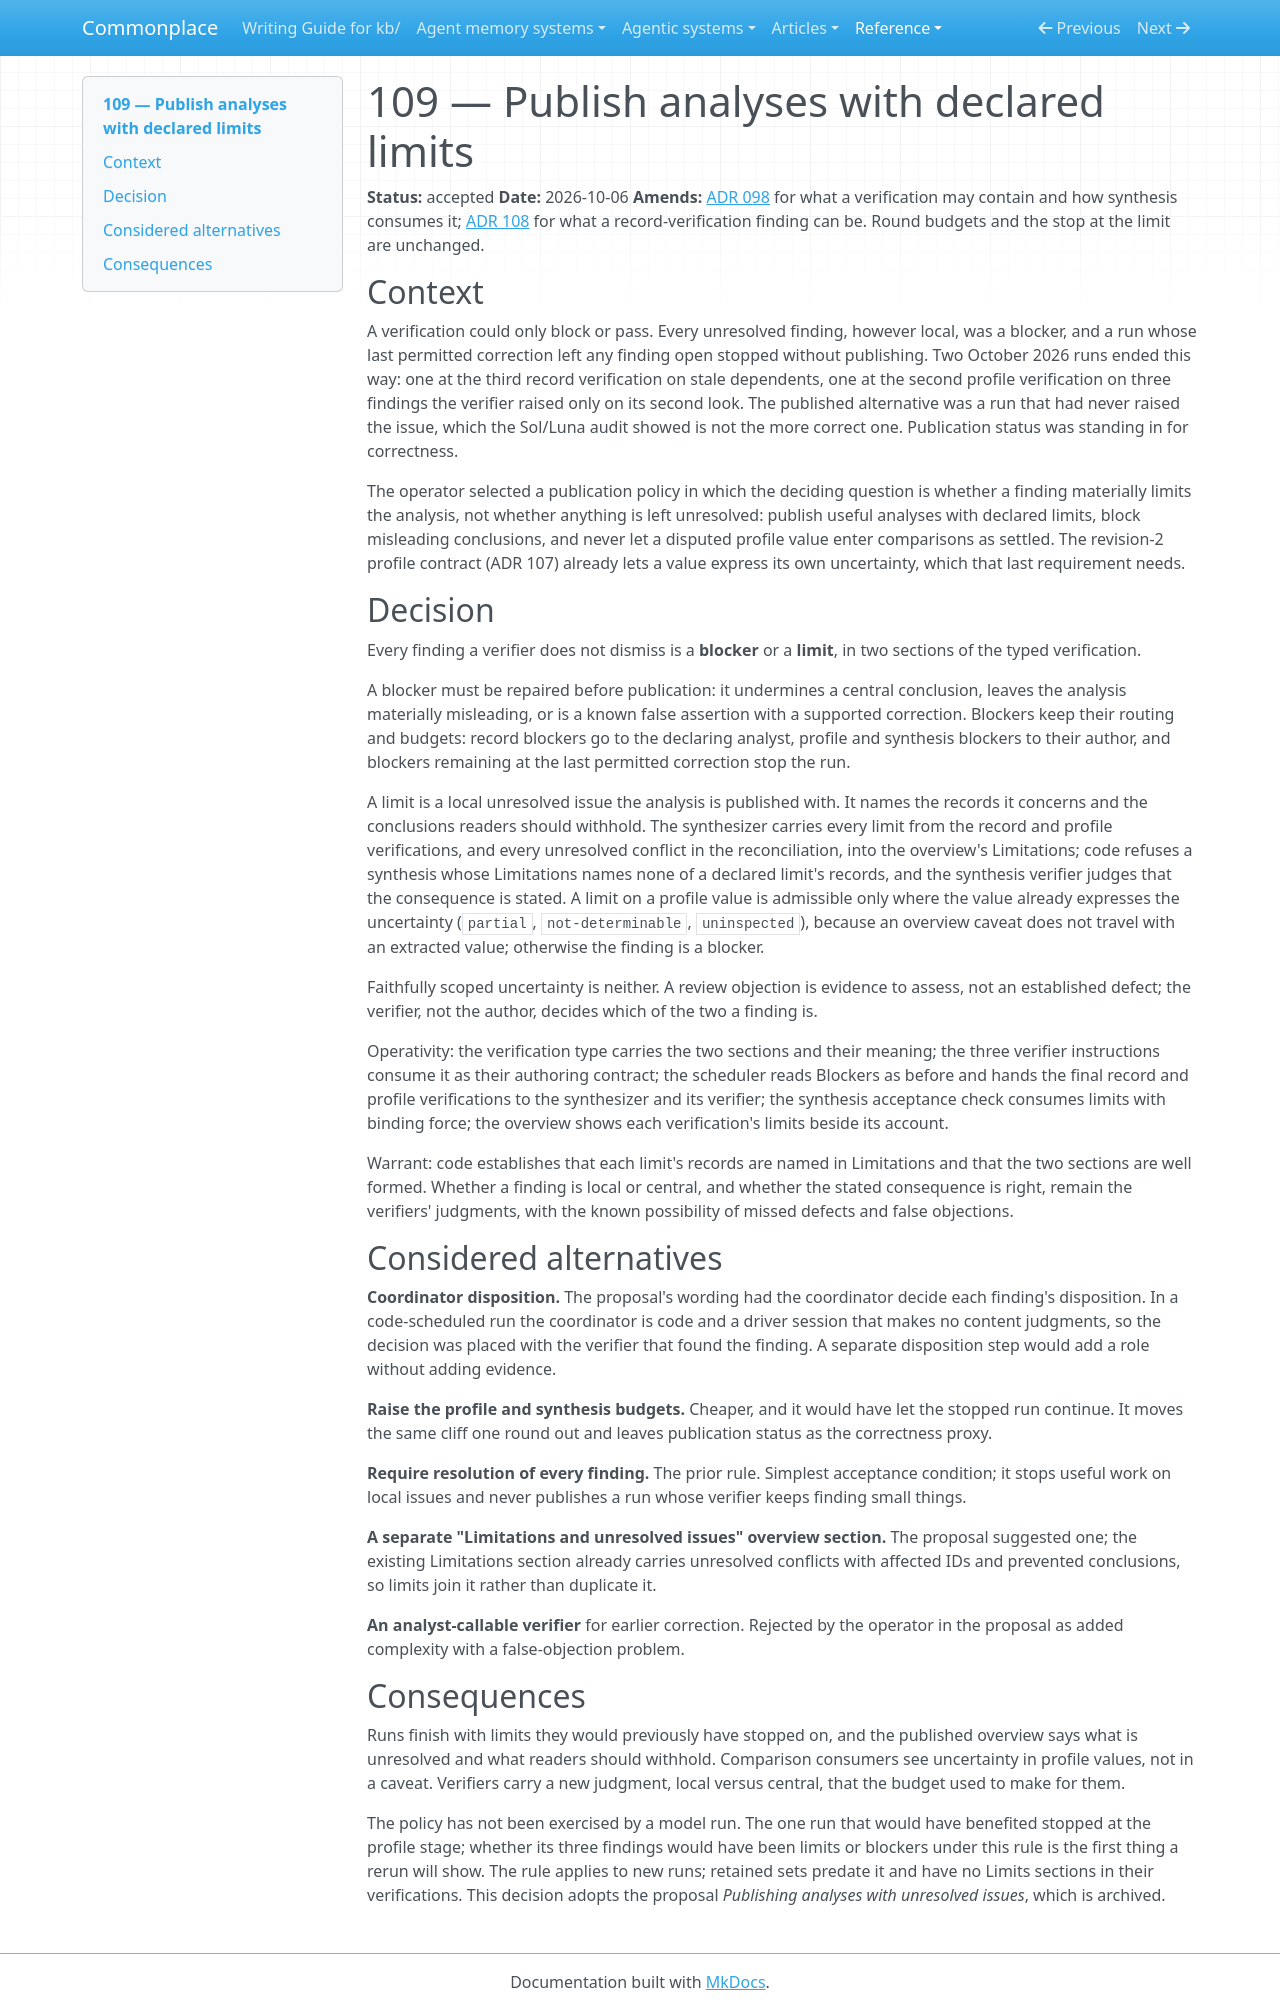

repository: zby/commonplace · page: reference/adr/109-publish-analyses-with-declared-limits/index.html · generator: mkdocs

---
description: "Verifiers classify each unresolved finding as a blocker that must be repaired or a limit the analysis is published with; limits travel into the overview's Limitations and, for profile values, into the value itself"
type: reference/types/adr.md
status: accepted
---

# 109 — Publish analyses with declared limits

**Status:** accepted
**Date:** 2026-10-06
**Amends:** [ADR 098](./098-separate-analysis-reconciliation-from-synthesis.md) for what a verification may contain and how synthesis consumes it; [ADR 108](./108-declaring-analysts-correct-their-reports.md) for what a record-verification finding can be. Round budgets and the stop at the limit are unchanged.

## Context

A verification could only block or pass. Every unresolved finding, however
local, was a blocker, and a run whose last permitted correction left any
finding open stopped without publishing. Two October 2026 runs ended this
way: one at the third record verification on stale dependents, one at the
second profile verification on three findings the verifier raised only on
its second look. The published alternative was a run that had never raised
the issue, which the Sol/Luna audit showed is not the more correct one.
Publication status was standing in for correctness.

The operator selected a publication policy in which the deciding question
is whether a finding materially limits the analysis, not whether anything is
left unresolved: publish useful analyses with declared limits, block
misleading conclusions, and never let a disputed profile value enter
comparisons as settled. The revision-2 profile contract (ADR 107) already
lets a value express its own uncertainty, which that last requirement needs.

## Decision

Every finding a verifier does not dismiss is a **blocker** or a **limit**,
in two sections of the typed verification.

A blocker must be repaired before publication: it undermines a central
conclusion, leaves the analysis materially misleading, or is a known false
assertion with a supported correction. Blockers keep their routing and
budgets: record blockers go to the declaring analyst, profile and synthesis
blockers to their author, and blockers remaining at the last permitted
correction stop the run.

A limit is a local unresolved issue the analysis is published with. It names
the records it concerns and the conclusions readers should withhold. The
synthesizer carries every limit from the record and profile verifications,
and every unresolved conflict in the reconciliation, into the overview's
Limitations; code refuses a synthesis whose Limitations names none of a
declared limit's records, and the synthesis verifier judges that the
consequence is stated. A limit on a profile value is admissible only where
the value already expresses the uncertainty (`partial`, `not-determinable`,
`uninspected`), because an overview caveat does not travel with an extracted
value; otherwise the finding is a blocker.

Faithfully scoped uncertainty is neither. A review objection is evidence to
assess, not an established defect; the verifier, not the author, decides
which of the two a finding is.

Operativity: the verification type carries the two sections and their
meaning; the three verifier instructions consume it as their authoring
contract; the scheduler reads Blockers as before and hands the final record
and profile verifications to the synthesizer and its verifier; the
synthesis acceptance check consumes limits with binding force; the overview
shows each verification's limits beside its account.

Warrant: code establishes that each limit's records are named in
Limitations and that the two sections are well formed. Whether a finding is
local or central, and whether the stated consequence is right, remain the
verifiers' judgments, with the known possibility of missed defects and
false objections.

## Considered alternatives

**Coordinator disposition.** The proposal's wording had the coordinator decide
each finding's disposition. In a code-scheduled run the coordinator is code
and a driver session that makes no content judgments, so the decision was
placed with the verifier that found the finding. A separate disposition
step would add a role without adding evidence.

**Raise the profile and synthesis budgets.** Cheaper, and it would have let
the stopped run continue. It moves the same cliff one round out and leaves
publication status as the correctness proxy.

**Require resolution of every finding.** The prior rule. Simplest acceptance
condition; it stops useful work on local issues and never publishes a run
whose verifier keeps finding small things.

**A separate "Limitations and unresolved issues" overview section.** The
proposal suggested one; the existing Limitations section already carries
unresolved conflicts with affected IDs and prevented conclusions, so limits
join it rather than duplicate it.

**An analyst-callable verifier** for earlier correction. Rejected by the
operator in the proposal as added complexity with a false-objection problem.
